Run: headless pygame with SDL's dummy video driver; simulated clock (each Clock.tick advances the game by its frame time, no real sleeping); random seed 0; keys injected as events and as key.get_pressed() state; mouse plan: one left click at the window centre at the start of phase 2, then a move to the lower-right quarter at the start of phase 3.
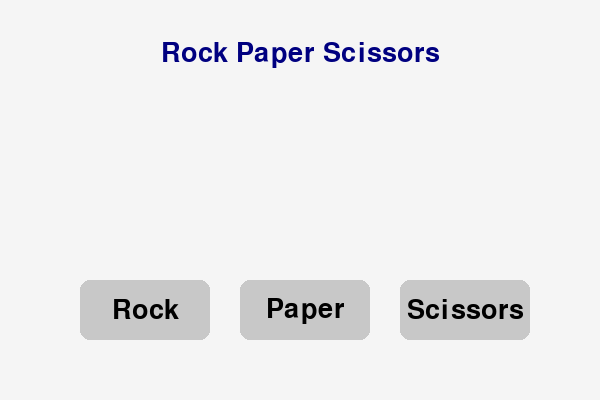
Frame 1 of 4 · flips 1–60 · no input
Frame 2 of 4 · flips 61–180 · clicked the window centre · tapped SPACE, RETURN · held RIGHT (→), D · screen unchanged from frame 1, image omitted
Frame 3 of 4 · flips 181–300 · moved the mouse to the lower-right quarter · held DOWN (↓), S · screen unchanged from frame 2, image omitted
Frame 4 of 4 · flips 301–420 · held LEFT (←), A, UP (↑), W · screen unchanged from frame 3, image omitted

The pygame program that drew these frames:

import pygame
import random
import sys

pygame.init()

# Screen setup
WIDTH, HEIGHT = 600, 400
screen = pygame.display.set_mode((WIDTH, HEIGHT))
pygame.display.set_caption("Rock Paper Scissors")
font = pygame.font.SysFont(None, 40)

# Choices and buttons
choices = ["rock", "paper", "scissors"]
buttons = [pygame.Rect(80 + i * 160, 280, 130, 60) for i in range(3)]

# Game state
player_choice = ""
computer_choice = ""
result = ""

def get_winner(player, computer):
    if player == computer:
        return "It's a tie!"
    rules = {"rock": "scissors", "scissors": "paper", "paper": "rock"}
    return "You win!" if rules[player] == computer else "Computer wins!"

# Main game loop
while True:
    screen.fill((245, 245, 245))

    # Event handling
    for event in pygame.event.get():
        if event.type == pygame.QUIT:
            pygame.quit()
            sys.exit()

        elif event.type == pygame.MOUSEBUTTONDOWN and event.button == 1:
            for i, button in enumerate(buttons):
                if button.collidepoint(event.pos):
                    player_choice = choices[i]
                    computer_choice = random.choice(choices)
                    result = get_winner(player_choice, computer_choice)

    # Title
    title = font.render("Rock Paper Scissors", True, (0, 0, 128))
    screen.blit(title, (WIDTH // 2 - title.get_width() // 2, 40))

    # Draw buttons
    for i, button in enumerate(buttons):
        pygame.draw.rect(screen, (200, 200, 200), button, border_radius=10)
        choice_text = font.render(choices[i].capitalize(), True, (0, 0, 0))
        text_rect = choice_text.get_rect(center=button.center)
        screen.blit(choice_text, text_rect)

    # Show results if player has played
    if player_choice:
        pc_text = font.render(f"You: {player_choice.capitalize()}", True, (0, 128, 0))
        cc_text = font.render(f"Computer: {computer_choice.capitalize()}", True, (128, 0, 0))
        result_text = font.render(result, True, (0, 0, 0))

        screen.blit(pc_text, (50, 150))
        screen.blit(cc_text, (50, 190))
        screen.blit(result_text, (50, 230))

    pygame.display.flip()
